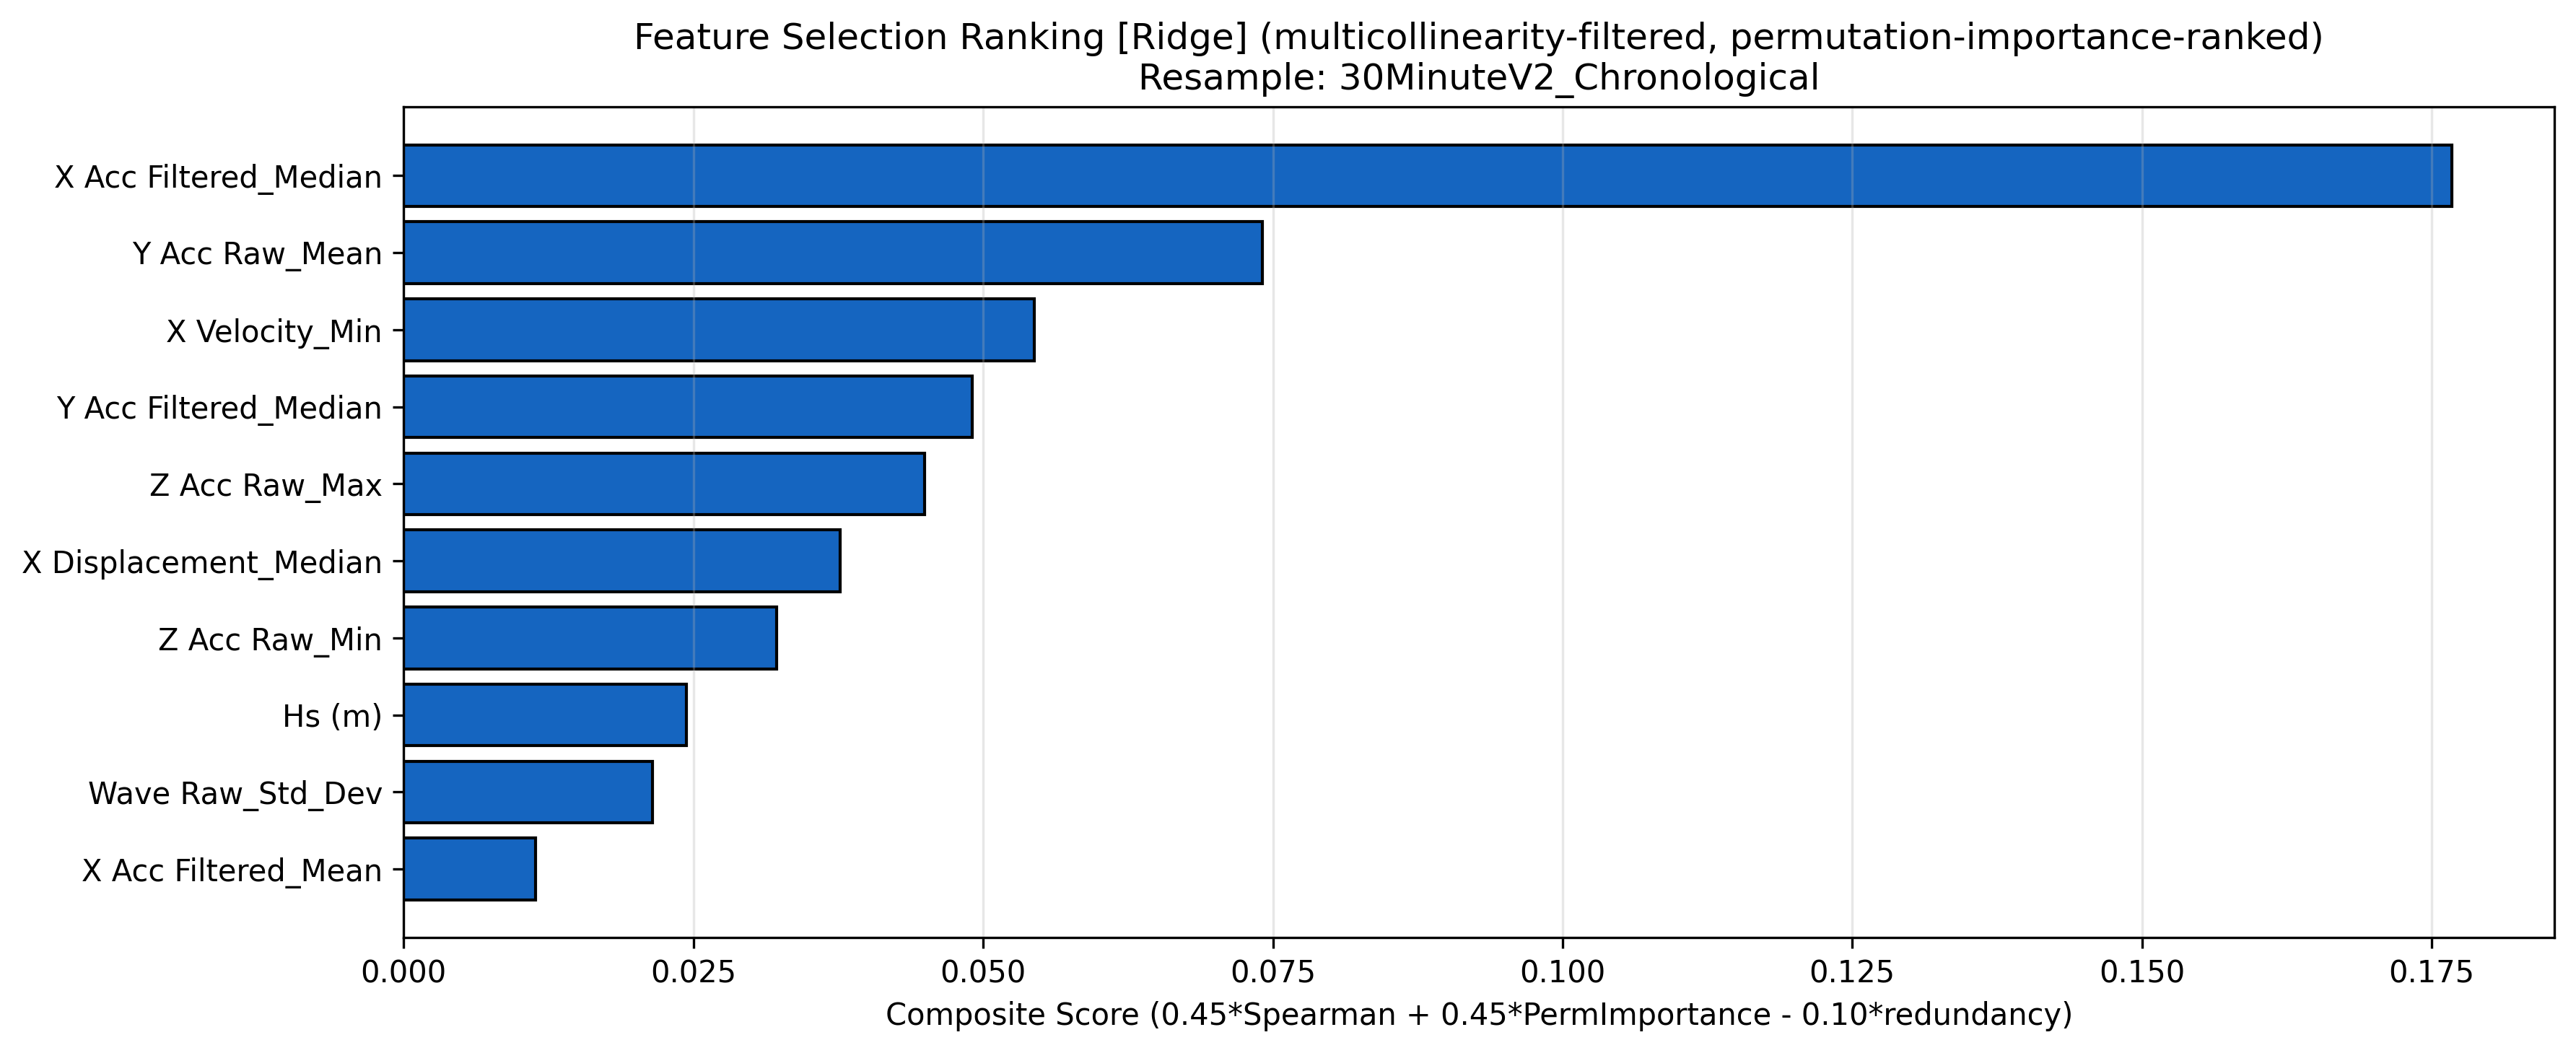

The data file committed next to this chart (first rows):
Feature, Composite_Score, Avg_Spearman_norm, Avg_PermImportance_norm
X Acc Filtered_Median, 0.1768, 0.1949, 0.1979
Y Acc Raw_Mean, 0.07409, 0.03874, 0.1339
X Velocity_Min, 0.0544, 0.03987, 0.09587
Y Acc Filtered_Median, 0.04906, 0.1078, 0.03108
Z Acc Raw_Max, 0.04496, 0.04935, 0.1175
X Displacement_Median, 0.03765, 0.1162, 0.01834
Z Acc Raw_Min, 0.03219, 0.03792, 0.08609
Hs (m), 0.02442, 0.0444, 0.09409
Wave Raw_Std_Dev, 0.02149, 0.01335, 0.07104
X Acc Filtered_Mean, 0.01137, 0.04115, 0.007395
